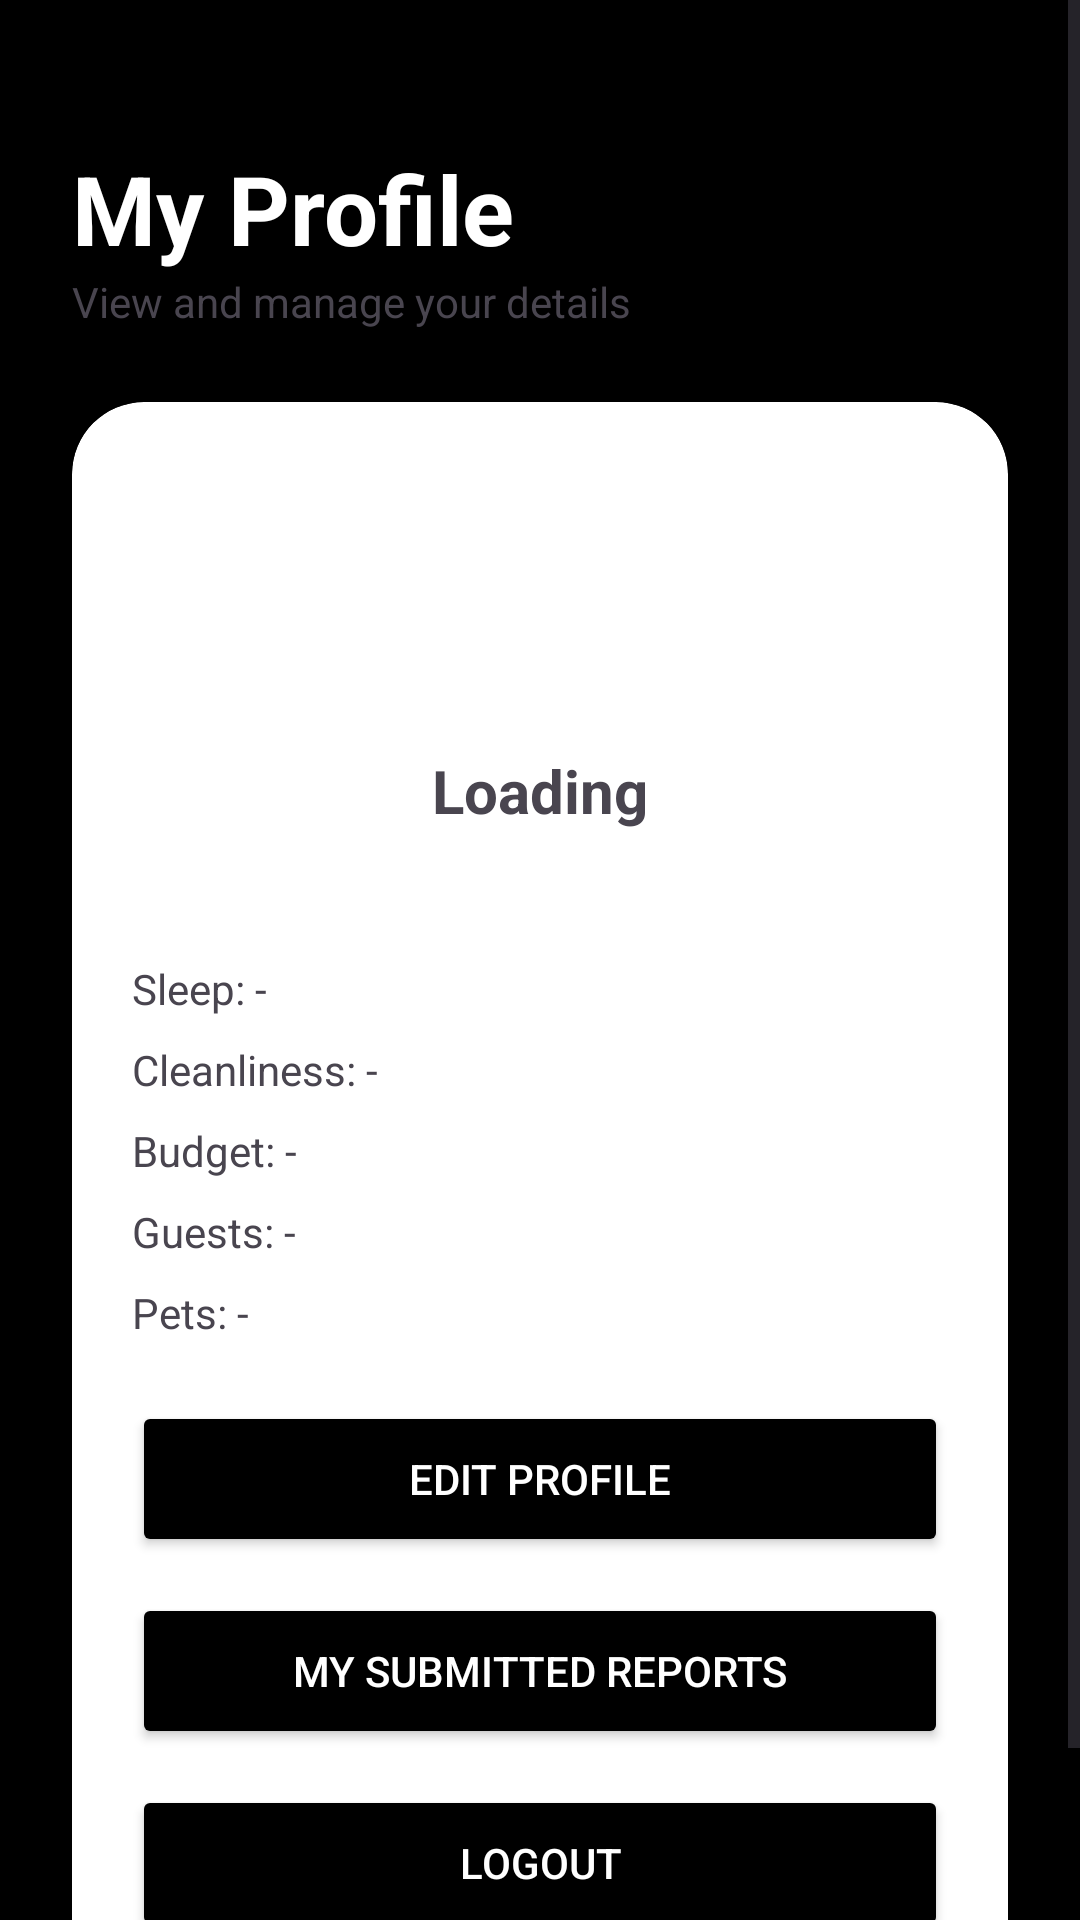

Android layout source for this screen:
<!-- AndroidManifest.xml: application theme Theme.LiviSync -->
<!-- res/layout/fragment_profile.xml -->
<?xml version="1.0" encoding="utf-8"?>
<ScrollView xmlns:android="http://schemas.android.com/apk/res/android"
    xmlns:app="http://schemas.android.com/apk/res-auto"
    android:layout_width="match_parent"
    android:layout_height="match_parent"
    android:background="@color/black"
    android:fillViewport="true">

    <LinearLayout
        android:layout_width="match_parent"
        android:layout_height="wrap_content"
        android:orientation="vertical"
        android:padding="24dp">

        <TextView
            android:layout_width="wrap_content"
            android:layout_height="wrap_content"
            android:layout_marginTop="24dp"
            android:text="@string/profile_title"
            android:textColor="@color/white"
            android:textSize="32sp"
            android:textStyle="bold" />

        <TextView
            android:layout_width="wrap_content"
            android:layout_height="wrap_content"
            android:layout_marginBottom="24dp"
            android:text="@string/profile_subtitle"
            android:textColor="@color/grey"
            android:textSize="14sp" />

        <androidx.cardview.widget.CardView
            android:layout_width="match_parent"
            android:layout_height="match_parent"
            android:layout_marginBottom="12dp"
            app:cardBackgroundColor="@color/white"
            app:cardCornerRadius="24dp"
            app:cardElevation="2dp">

            <LinearLayout
                android:layout_width="match_parent"
                android:layout_height="match_parent"
                android:gravity="center_horizontal"
                android:orientation="vertical"
                android:padding="20dp">

                <TextView
                    android:id="@+id/tvAvatar"
                    android:layout_width="80dp"
                    android:layout_height="80dp"
                    android:layout_marginBottom="16dp"
                    android:background="@drawable/circle_avatar"
                    android:gravity="center"
                    android:backgroundTint="@color/black"
                    android:textColor="@color/white"
                    android:textSize="28sp"
                    android:textStyle="bold" />

                <TextView
                    android:id="@+id/tvName"
                    android:layout_width="wrap_content"
                    android:layout_height="wrap_content"
                    android:layout_marginBottom="4dp"
                    android:text="@string/profile_loading"
                    android:textColor="@color/darkGrey"
                    android:textSize="20sp"
                    android:textStyle="bold" />

                <TextView
                    android:id="@+id/tvCityDept"
                    android:layout_width="wrap_content"
                    android:layout_height="wrap_content"
                    android:layout_marginBottom="20dp"
                    android:textColor="@color/grey"
                    android:textSize="14sp" />

                <TextView
                    android:id="@+id/tvSleep"
                    android:layout_width="match_parent"
                    android:layout_height="wrap_content"
                    android:layout_marginBottom="8dp"
                    android:text="@string/profile_sleep_placeholder"
                    android:textColor="@color/darkGrey"
                    android:textSize="14sp" />

                <TextView
                    android:id="@+id/tvCleanliness"
                    android:layout_width="match_parent"
                    android:layout_height="wrap_content"
                    android:layout_marginBottom="8dp"
                    android:text="@string/profile_cleanliness_placeholder"
                    android:textColor="@color/darkGrey"
                    android:textSize="14sp" />

                <TextView
                    android:id="@+id/tvBudget"
                    android:layout_width="match_parent"
                    android:layout_height="wrap_content"
                    android:layout_marginBottom="8dp"
                    android:text="@string/profile_budget_placeholder"
                    android:textColor="@color/darkGrey"
                    android:textSize="14sp" />

                <TextView
                    android:id="@+id/tvGuests"
                    android:layout_width="match_parent"
                    android:layout_height="wrap_content"
                    android:layout_marginBottom="8dp"
                    android:text="@string/profile_guests_placeholder"
                    android:textColor="@color/darkGrey"
                    android:textSize="14sp" />

                <TextView
                    android:id="@+id/tvPets"
                    android:layout_width="match_parent"
                    android:layout_height="wrap_content"
                    android:layout_marginBottom="20dp"
                    android:text="@string/profile_pets_placeholder"
                    android:textColor="@color/darkGrey"
                    android:textSize="14sp" />

                <Button
                    android:id="@+id/btnEditProfile"
                    android:layout_width="match_parent"
                    android:layout_height="52dp"
                    android:layout_marginBottom="12dp"
                    android:backgroundTint="@color/black"
                    android:text="@string/profile_edit_button"
                    android:textColor="@color/white"
                    app:cornerRadius="12dp" />

                <Button
                    android:id="@+id/btnMyReports"
                    android:layout_width="match_parent"
                    android:layout_height="52dp"
                    android:layout_marginBottom="12dp"
                    android:backgroundTint="@color/black"
                    android:text="My Submitted Reports"
                    android:textColor="@color/white"
                    app:cornerRadius="12dp" />

                <Button
                    android:id="@+id/btnLogout"
                    android:layout_width="match_parent"
                    android:layout_height="52dp"
                    android:backgroundTint="@color/black"
                    android:text="@string/profile_logout_button"
                    android:textColor="@color/white"
                    app:cornerRadius="12dp" />

            </LinearLayout>
        </androidx.cardview.widget.CardView>

    </LinearLayout>
</ScrollView>
<!-- resources referenced by this layout -->
<resources>
  <string name="profile_budget_placeholder">Budget: -</string>
  <string name="profile_cleanliness_placeholder">Cleanliness: -</string>
  <string name="profile_edit_button">Edit Profile</string>
  <string name="profile_guests_placeholder">Guests: -</string>
  <string name="profile_loading">Loading</string>
  <string name="profile_logout_button">Logout</string>
  <string name="profile_pets_placeholder">Pets: -</string>
  <string name="profile_sleep_placeholder">Sleep: -</string>
  <string name="profile_subtitle">View and manage your details</string>
  <string name="profile_title">My Profile</string>
  <style name="Theme.LiviSync" parent="Base.Theme.LiviSync" />
  <style name="Base.Theme.LiviSync" parent="Theme.Material3.DayNight.NoActionBar">
          <item name="colorPrimary">@color/darkGrey</item>
          <item name="colorOnPrimary">@color/white</item>
          <item name="android:statusBarColor">@color/black</item>
          <item name="android:navigationBarColor">@color/black</item>
          <item name="android:windowLightStatusBar">false</item>
          <item name="indicatorColor">@color/grey</item>
  
          <item name="android:spinnerStyle">@style/Widget.LiviSync.Spinner</item>
      </style>
  <style name="Widget.LiviSync.Spinner" parent="Widget.AppCompat.Spinner">
          <item name="android:popupBackground">@color/white</item>
      </style>
  <!-- not gathered from this repository: default colours our renderer supplied (Android Studio template values) -->
  <color name="black">#FF000000</color>
  <color name="white">#FFFFFFFF</color>
</resources>
